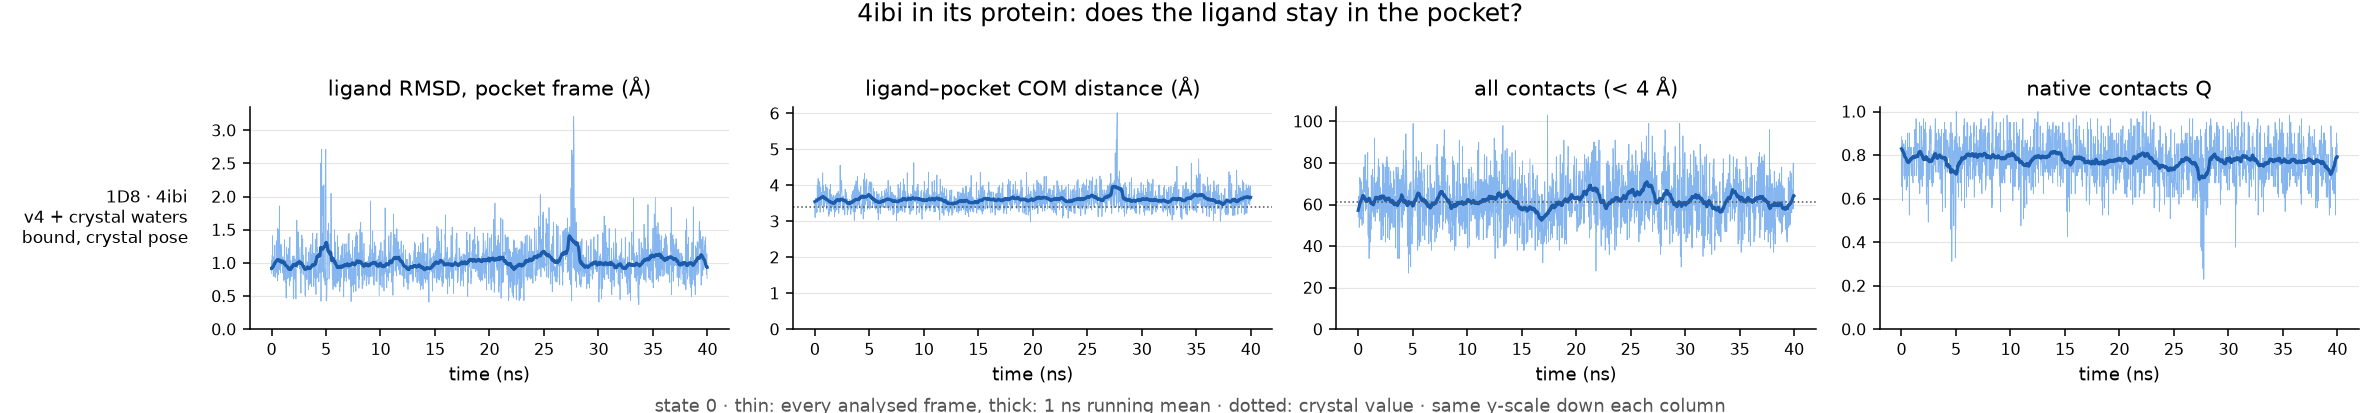

The data file committed next to this chart (first rows):
run, ligand, ns, pocket_residues, native_pairs, com_crystal, frac_unbound, max_closest_contact, rmsd_mean, rmsd_last10pct, com_mean, com_last10pct, contacts_mean, contacts_last10pct, Q_mean, Q_last10pct, verdict
REST2-complex-xtalwater/4ibi, 1D8, 40.0, 17, 61, 3.4, 0.0, 3.25, 1.02, 1.04, 3.61, 3.59, 61.92, 60.9, 0.77, 0.76, bound, crystal pose
